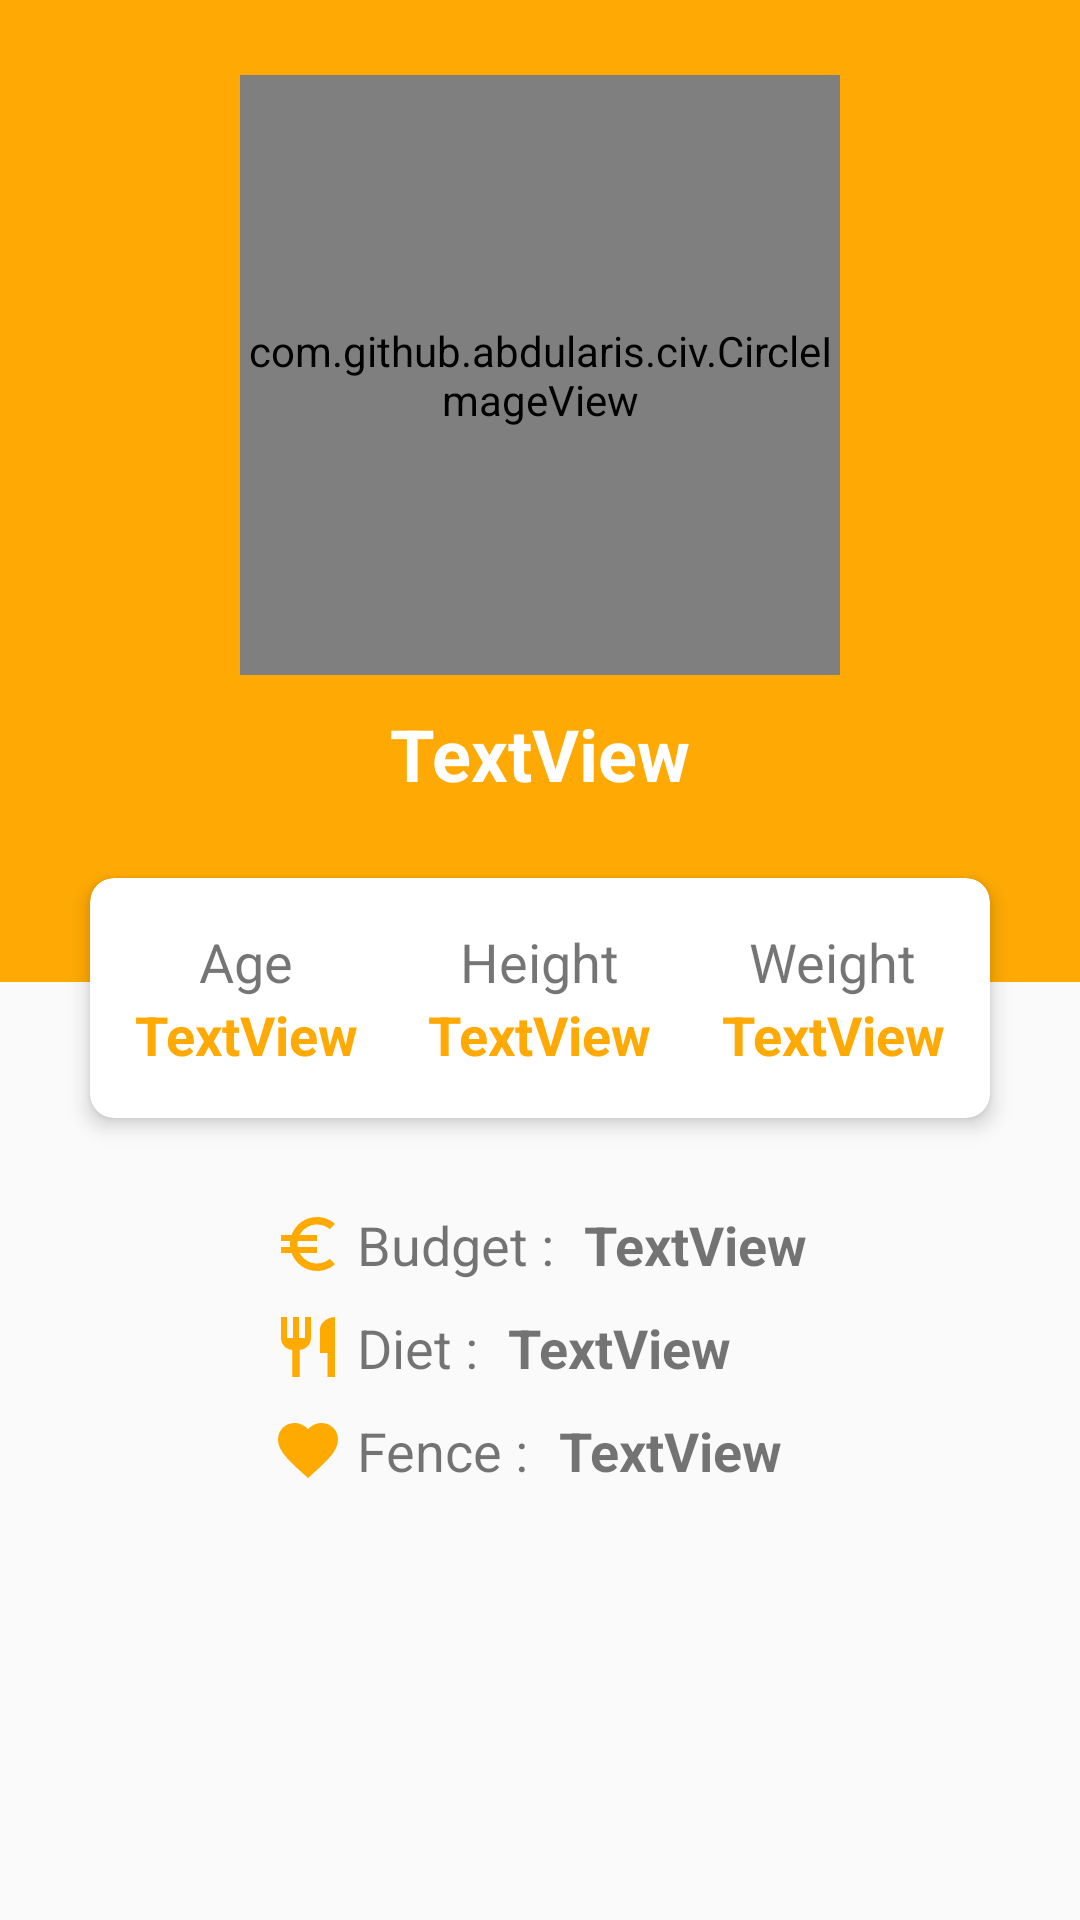

Layout XML and referenced resources for this Android screen:
<!-- AndroidManifest.xml: application theme AppTheme -->
<!-- res/layout/profiledetails.xml -->
<?xml version="1.0" encoding="utf-8"?>
<ScrollView xmlns:android="http://schemas.android.com/apk/res/android"
    xmlns:app="http://schemas.android.com/apk/res-auto"
    android:layout_width="match_parent"
    android:layout_height="match_parent"
    android:layout_marginBottom="50dp">


    <RelativeLayout
        android:layout_width="match_parent"
        android:layout_height="wrap_content"
        android:paddingBottom="40dp">

        <RelativeLayout
            android:id="@+id/picLayout"
            android:layout_width="match_parent"
            android:layout_height="wrap_content"
            android:background="@color/colorAccent"
            android:paddingBottom="60dp">

            <com.github.abdularis.civ.CircleImageView
                android:id="@+id/profilePic"
                android:layout_width="200dp"
                android:layout_height="200dp"
                android:layout_centerHorizontal="true"
                android:layout_marginTop="25dp" />

            <TextView
                android:id="@+id/profileName"
                android:layout_width="wrap_content"
                android:layout_height="wrap_content"
                android:layout_below="@id/profilePic"
                android:layout_centerHorizontal="true"
                android:layout_marginTop="10dp"
                android:text="TextView"
                android:textColor="#FFFFFF"
                android:textSize="24sp"
                android:textStyle="bold" />


        </RelativeLayout>


        <android.support.v7.widget.CardView
            android:id="@+id/cardLayout"
            android:layout_width="match_parent"
            android:layout_height="80dp"
            android:layout_below="@id/picLayout"
            android:layout_marginLeft="30dp"
            android:layout_marginTop="-35dp"
            android:layout_marginRight="30dp"
            app:cardCornerRadius="8dp"
            app:cardElevation="4dp">

            <RelativeLayout
                android:layout_width="match_parent"
                android:layout_height="match_parent"
                android:paddingLeft="15dp"
                android:paddingTop="10dp"
                android:paddingRight="15dp"
                android:paddingBottom="10dp">

                <RelativeLayout
                    android:id="@+id/ageLay"
                    android:layout_width="wrap_content"
                    android:layout_height="wrap_content"
                    android:layout_centerVertical="true">

                    <TextView
                        android:id="@+id/titleAge"
                        android:layout_width="wrap_content"
                        android:layout_height="wrap_content"
                        android:layout_centerHorizontal="true"
                        android:text="Age"
                        android:textSize="18sp" />

                    <TextView
                        android:id="@+id/valueAge"
                        android:layout_width="wrap_content"
                        android:layout_height="wrap_content"
                        android:layout_below="@id/titleAge"
                        android:layout_centerHorizontal="true"
                        android:text="TextView"
                        android:textColor="@color/colorAccent"
                        android:textSize="18sp"
                        android:textStyle="bold" />
                </RelativeLayout>

                <RelativeLayout
                    android:id="@+id/heightLay"
                    android:layout_width="wrap_content"
                    android:layout_height="wrap_content"
                    android:layout_centerInParent="true">

                    <TextView
                        android:id="@+id/txtHeight"
                        android:layout_width="wrap_content"
                        android:layout_height="wrap_content"
                        android:layout_centerHorizontal="true"
                        android:text="Height"
                        android:textSize="18sp" />

                    <TextView
                        android:id="@+id/valueHeight"
                        android:layout_width="wrap_content"
                        android:layout_height="wrap_content"
                        android:layout_below="@id/txtHeight"
                        android:layout_centerHorizontal="true"
                        android:text="TextView"
                        android:textColor="@color/colorAccent"
                        android:textSize="18sp"
                        android:textStyle="bold" />
                </RelativeLayout>

                <RelativeLayout
                    android:id="@+id/weightLay"
                    android:layout_width="wrap_content"
                    android:layout_height="wrap_content"
                    android:layout_alignParentRight="true"
                    android:layout_centerVertical="true">

                    <TextView
                        android:id="@+id/weightTitle"
                        android:layout_width="wrap_content"
                        android:layout_height="wrap_content"
                        android:layout_centerHorizontal="true"
                        android:text="Weight"
                        android:textSize="18sp" />

                    <TextView
                        android:id="@+id/valueWeight"
                        android:layout_width="wrap_content"
                        android:layout_height="wrap_content"
                        android:layout_below="@id/weightTitle"
                        android:layout_centerHorizontal="true"
                        android:text="TextView"
                        android:textColor="@color/colorAccent"
                        android:textSize="18sp"
                        android:textStyle="bold" />
                </RelativeLayout>

            </RelativeLayout>

        </android.support.v7.widget.CardView>

        <RelativeLayout
            android:layout_width="wrap_content"
            android:layout_height="wrap_content"
            android:layout_below="@id/cardLayout"
            android:layout_centerHorizontal="true"
            android:layout_marginTop="25dp">

            <TextView
                android:id="@+id/budgetitle"
                android:layout_width="wrap_content"
                android:layout_height="wrap_content"
                android:layout_marginStart="5dp"
                android:layout_marginTop="5dp"
                android:layout_marginEnd="5dp"
                android:layout_marginBottom="5dp"
                android:drawableLeft="@drawable/ic_euro_symbol_black_24dp"
                android:text=" Budget :"
                android:textSize="18sp" />

            <TextView
                android:id="@+id/budgetvalue"
                android:layout_width="wrap_content"
                android:layout_height="wrap_content"
                android:layout_marginStart="5dp"
                android:layout_marginTop="5dp"
                android:layout_marginEnd="5dp"
                android:layout_marginBottom="5dp"
                android:layout_toRightOf="@id/budgetitle"
                android:text="TextView"
                android:textSize="18sp"
                android:textStyle="bold" />

            <TextView
                android:id="@+id/dietitle"
                android:layout_width="wrap_content"
                android:layout_height="wrap_content"
                android:layout_below="@id/budgetitle"
                android:layout_marginStart="5dp"
                android:layout_marginTop="5dp"
                android:layout_marginEnd="5dp"
                android:layout_marginBottom="5dp"
                android:drawableLeft="@drawable/ic_restaurant_black_24dp"
                android:text=" Diet :"
                android:textSize="18sp" />

            <TextView
                android:id="@+id/dietvalue"
                android:layout_width="wrap_content"
                android:layout_height="wrap_content"
                android:layout_below="@id/budgetvalue"
                android:layout_marginStart="5dp"
                android:layout_marginTop="5dp"
                android:layout_marginEnd="5dp"
                android:layout_marginBottom="5dp"
                android:layout_toRightOf="@id/dietitle"
                android:text="TextView"
                android:textSize="18sp"
                android:textStyle="bold" />

            <TextView
                android:id="@+id/fencetitle"
                android:layout_width="wrap_content"
                android:layout_height="wrap_content"
                android:layout_below="@id/dietitle"
                android:layout_marginStart="5dp"
                android:layout_marginTop="5dp"
                android:layout_marginEnd="5dp"
                android:layout_marginBottom="5dp"
                android:drawableLeft="@drawable/ic_favorite_black_24dp"
                android:text=" Fence :"
                android:textSize="18sp" />

            <TextView
                android:id="@+id/fencevalue"
                android:layout_width="wrap_content"
                android:layout_height="wrap_content"
                android:layout_below="@id/dietvalue"
                android:layout_marginStart="5dp"
                android:layout_marginTop="5dp"
                android:layout_marginEnd="5dp"
                android:layout_marginBottom="5dp"
                android:layout_toRightOf="@id/fencetitle"
                android:text="TextView"
                android:textSize="18sp"
                android:textStyle="bold" />
        </RelativeLayout>
    </RelativeLayout>
</ScrollView>
<!-- resources referenced by this layout -->
<resources>
  <color name="colorAccent">#ffaa04</color>
  <!-- drawable ic_euro_symbol_black_24dp (drawable) -->
  <vector android:height="24dp" android:tint="#FFAA00"
      android:viewportHeight="24.0" android:viewportWidth="24.0"
      android:width="24dp" xmlns:android="http://schemas.android.com/apk/res/android">
      <path android:fillColor="#FF000000" android:pathData="M15,18.5c-2.51,0 -4.68,-1.42 -5.76,-3.5H15v-2H8.58c-0.05,-0.33 -0.08,-0.66 -0.08,-1s0.03,-0.67 0.08,-1H15V9H9.24C10.32,6.92 12.5,5.5 15,5.5c1.61,0 3.09,0.59 4.23,1.57L21,5.3C19.41,3.87 17.3,3 15,3c-3.92,0 -7.24,2.51 -8.48,6H3v2h3.06c-0.04,0.33 -0.06,0.66 -0.06,1 0,0.34 0.02,0.67 0.06,1H3v2h3.52c1.24,3.49 4.56,6 8.48,6 2.31,0 4.41,-0.87 6,-2.3l-1.78,-1.77c-1.13,0.98 -2.6,1.57 -4.22,1.57z"/>
  </vector>
  <!-- drawable ic_favorite_black_24dp (drawable) -->
  <vector android:height="24dp" android:tint="#FFAA00"
      android:viewportHeight="24.0" android:viewportWidth="24.0"
      android:width="24dp" xmlns:android="http://schemas.android.com/apk/res/android">
      <path android:fillColor="#FF000000" android:pathData="M12,21.35l-1.45,-1.32C5.4,15.36 2,12.28 2,8.5 2,5.42 4.42,3 7.5,3c1.74,0 3.41,0.81 4.5,2.09C13.09,3.81 14.76,3 16.5,3 19.58,3 22,5.42 22,8.5c0,3.78 -3.4,6.86 -8.55,11.54L12,21.35z"/>
  </vector>
  <!-- drawable ic_restaurant_black_24dp (drawable) -->
  <vector android:height="24dp" android:tint="#FFAA00"
      android:viewportHeight="24.0" android:viewportWidth="24.0"
      android:width="24dp" xmlns:android="http://schemas.android.com/apk/res/android">
      <path android:fillColor="#FF000000" android:pathData="M11,9L9,9L9,2L7,2v7L5,9L5,2L3,2v7c0,2.12 1.66,3.84 3.75,3.97L6.75,22h2.5v-9.03C11.34,12.84 13,11.12 13,9L13,2h-2v7zM16,6v8h2.5v8L21,22L21,2c-2.76,0 -5,2.24 -5,4z"/>
  </vector>
  <style name="AppTheme" parent="Theme.AppCompat.Light.DarkActionBar">
          
          <item name="colorPrimary">@color/colorPrimary</item>
          <item name="colorPrimaryDark">@color/colorPrimaryDark</item>
          <item name="colorAccent">@color/colorAccent</item>
          <item name="windowActionBar">false</item>
          <item name="windowNoTitle">true</item>
      </style>
  <color name="colorPrimary">#FFF</color>
  <color name="colorPrimaryDark">#494949</color>
</resources>
